Photos from the image-classification dataset "data_split" in the GitHub repository militarychelick/mango_neiroset. Its 8 classes are: anthracnose, bacterial canker, cutting weevil, die back, gall midge, healthy, powdery mildew, sooty mould.

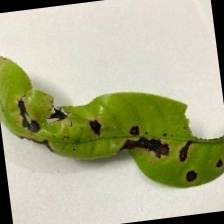
Label: anthracnose

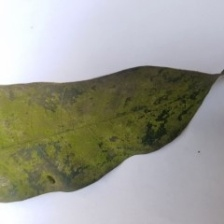
Label: powdery mildew

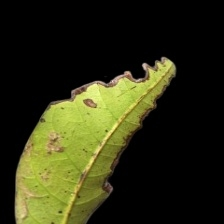
Label: bacterial canker

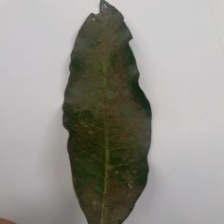
Label: sooty mould

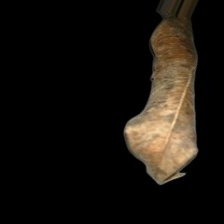
Label: die back

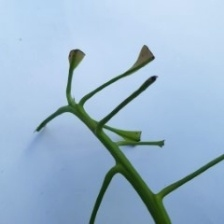
Label: cutting weevil
